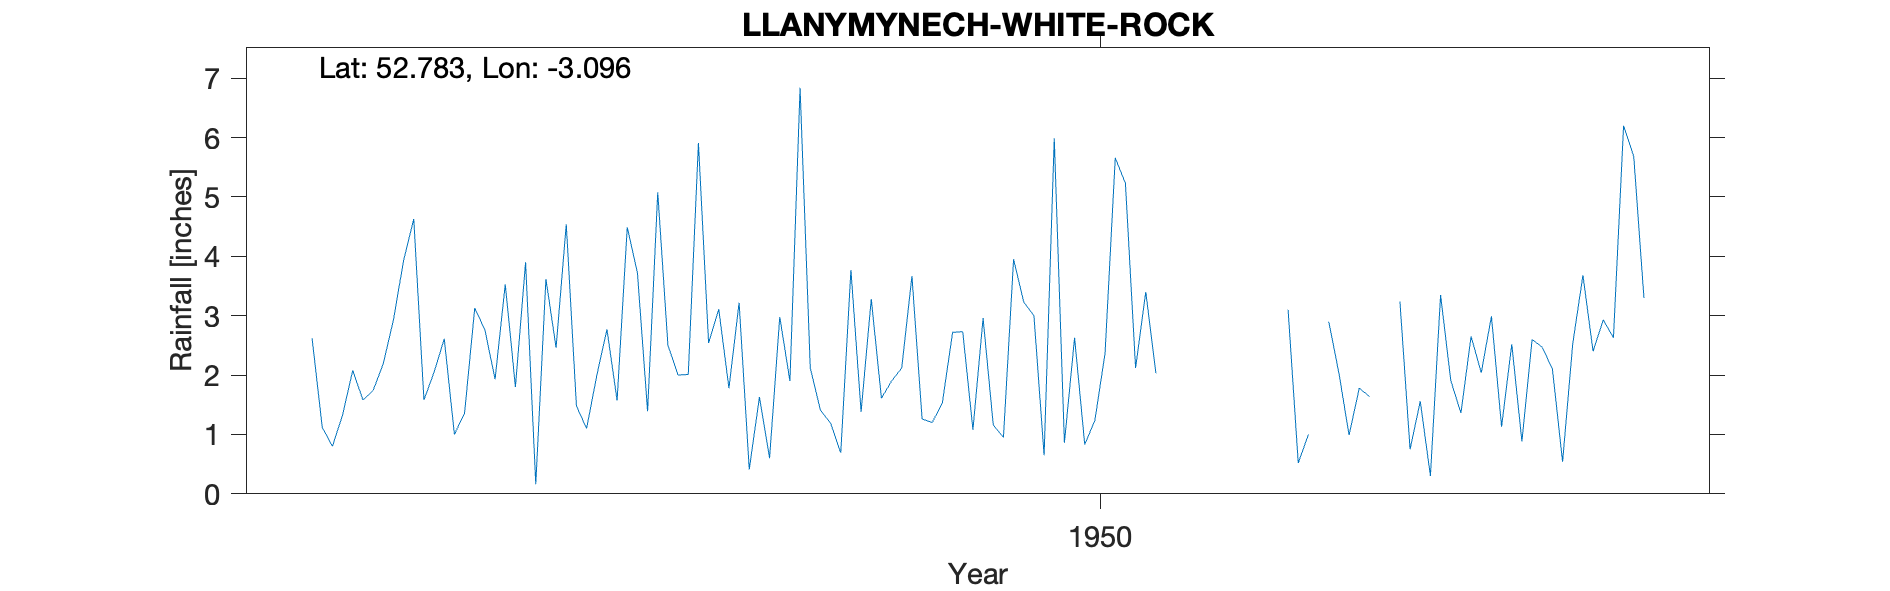

Values plotted in this chart, from the file beside it:
LLANYMYNECH-WHITE-ROCK, , , , , , , , , , , , , , , , , , , , 
Grid ref, SJ262212, Long, -3.096, Lat, 52.78, Elevation, 350, ft., , , , , , , , , , , , 
Station no, 4255/8, , , , , , , , , , , , , , , , , , , 
, 1941, 1942, 1943, 1944, 1945, 1946, 1947, 1948, 1949, 1950, 1951, 1952, 1953, 1954, 1955, 1956, 1957, 1958, 1959, 1960
January, , , , 2.62, 2.05, 2.46, 2, 6.84, 1.26, 0.65, , 3.1, 0.75, 2.6, , , , , , 
February, , , , 1.12, 2.61, 4.54, 2.01, 2.12, 1.2, 5.99, , 0.52, 1.56, 2.47, , , , , , 
March, , , , 0.8, 1, 1.48, 5.91, 1.41, 1.54, 0.86, , 1, 0.3, 2.1, , , , , , 
April, , , , 1.33, 1.36, 1.1, 2.54, 1.19, 2.72, 2.63, , , 3.35, 0.54, , , , , , 
May, , , , 2.08, 3.13, 1.99, 3.11, 0.69, 2.73, 0.83, , 2.9, 1.91, 2.53, , , , , , 
June, , , , 1.58, 2.76, 2.77, 1.78, 3.77, 1.08, 1.24, , 2.03, 1.36, 3.68, , , , , , 
July, , , , 1.74, 1.93, 1.57, 3.22, 1.38, 2.96, 2.37, , 0.99, 2.65, 2.4, , , , , , 
August, , , , 2.19, 3.53, 4.49, 0.41, 3.28, 1.16, 5.66, , 1.78, 2.04, 2.93, , , , , , 
September, , , , 2.93, 1.8, 3.72, 1.63, 1.61, 0.95, 5.23, , 1.64, 2.99, 2.63, , , , , , 
October, , , , 3.93, 3.9, 1.39, 0.6, 1.9, 3.95, 2.12, , , 1.13, 6.2, , , , , , 
November, , , , 4.63, 0.16, 5.08, 2.98, 2.12, 3.23, 3.4, , , 2.52, 5.68, , , , , , 
December, , , , 1.58, 3.62, 2.5, 1.9, 3.67, 3, 2.03, , 3.24, 0.88, 3.3, , , , , , 
Total, , , , 26.53, 27.85, 33.09, 28.09, 29.98, 25.78, 33.01, , , 21.44, 37.06, , , , , , 
NGR is from 1950s record and is White Ro…, , , , , , , , , , , , , , , , , , , , 
